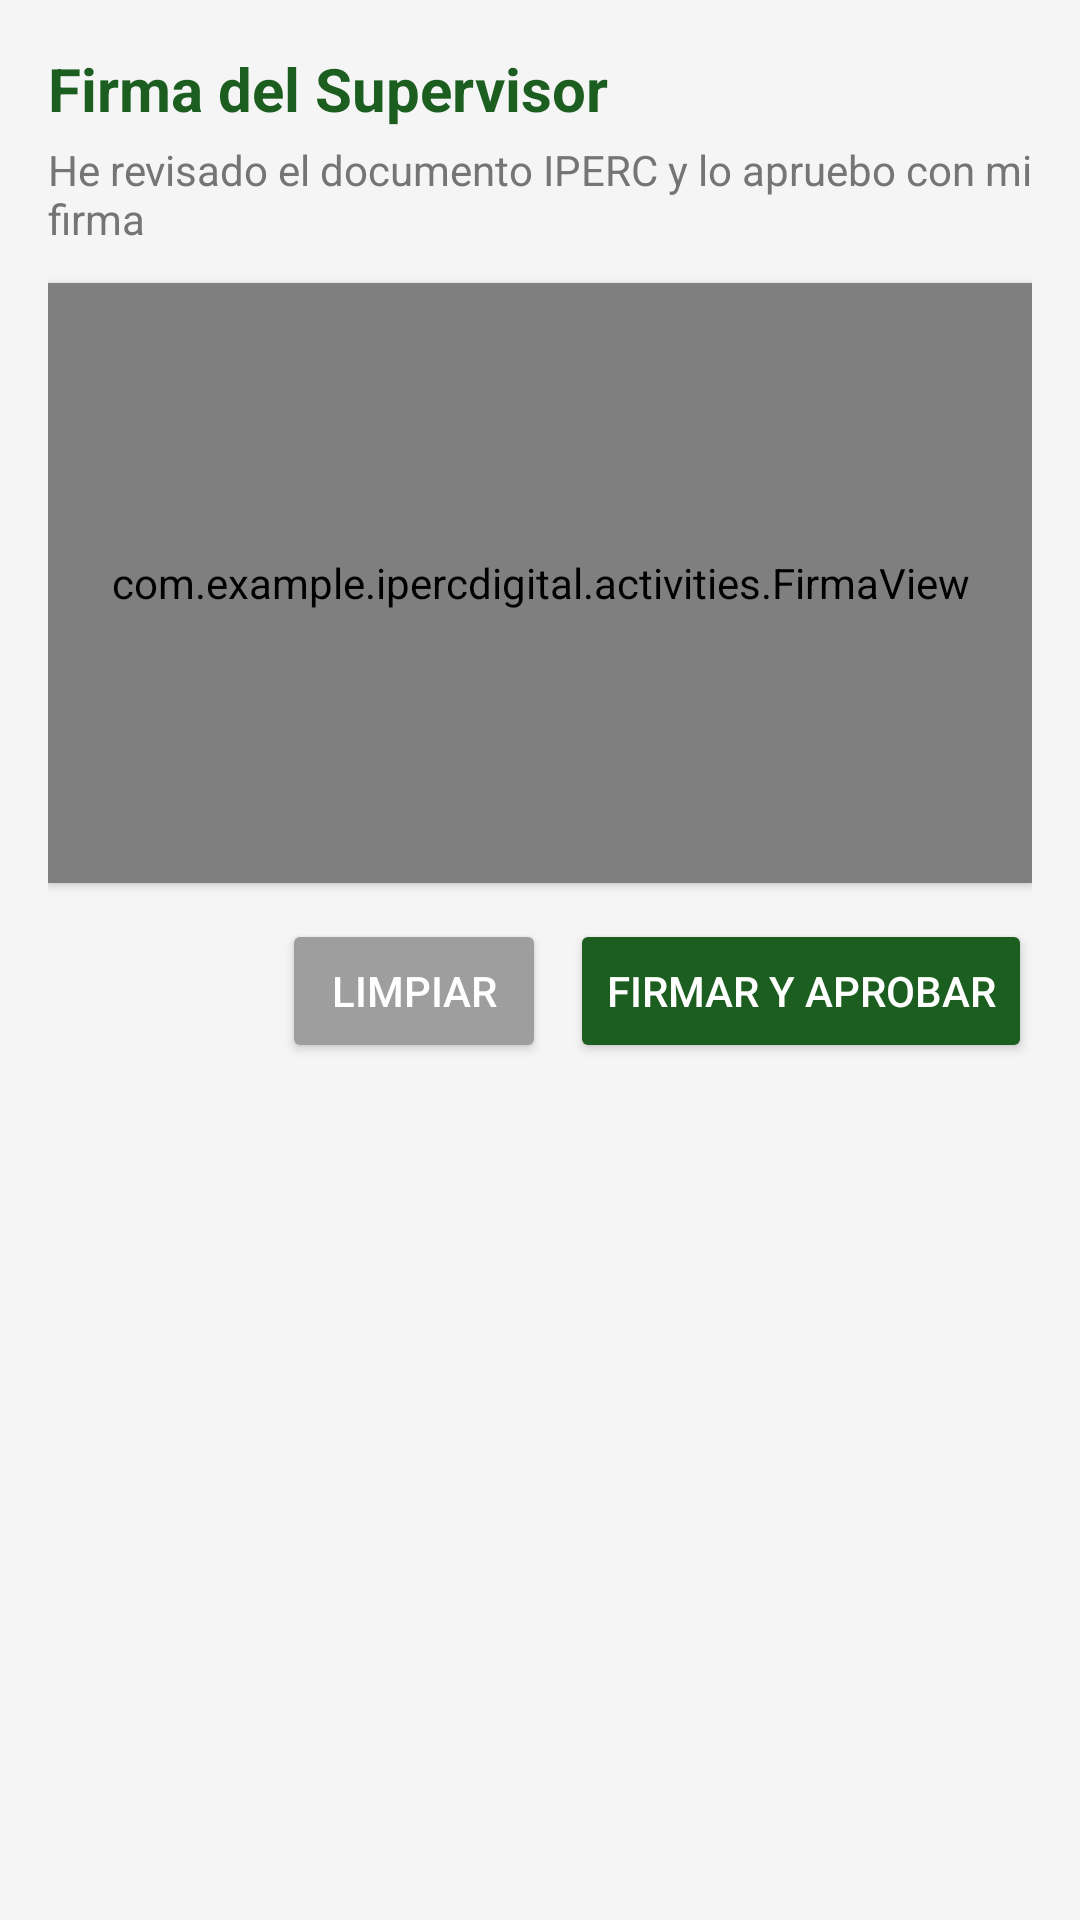

Reconstruct the res/layout file that produces this screen, plus the resources it refers to.
<!-- AndroidManifest.xml: application theme Theme.IpercDigital -->
<!-- res/layout/activity_firma_supervisor.xml -->
<?xml version="1.0" encoding="utf-8"?>
<LinearLayout xmlns:android="http://schemas.android.com/apk/res/android"
    android:layout_width="match_parent"
    android:layout_height="match_parent"
    android:orientation="vertical"
    android:padding="16dp"
    android:background="#F5F5F5">

    <TextView
        android:layout_width="match_parent"
        android:layout_height="wrap_content"
        android:text="Firma del Supervisor"
        android:textSize="20sp"
        android:textStyle="bold"
        android:textColor="#1B5E20"
        android:layout_marginBottom="4dp"/>

    <TextView
        android:layout_width="match_parent"
        android:layout_height="wrap_content"
        android:text="He revisado el documento IPERC y lo apruebo con mi firma"
        android:textSize="14sp"
        android:textColor="#757575"
        android:layout_marginBottom="12dp"/>

    <com.example.ipercdigital.activities.FirmaView
        android:id="@+id/firmaViewSupervisor"
        android:layout_width="match_parent"
        android:layout_height="200dp"
        android:background="#FFFFFF"
        android:elevation="2dp"/>

    <LinearLayout
        android:layout_width="match_parent"
        android:layout_height="wrap_content"
        android:orientation="horizontal"
        android:layout_marginTop="12dp"
        android:gravity="end">

        <Button
            android:id="@+id/btnLimpiarSupervisor"
            android:layout_width="wrap_content"
            android:layout_height="wrap_content"
            android:text="Limpiar"
            android:backgroundTint="#9E9E9E"
            android:textColor="#FFFFFF"
            android:layout_marginEnd="8dp"/>

        <Button
            android:id="@+id/btnAprobarConFirma"
            android:layout_width="wrap_content"
            android:layout_height="wrap_content"
            android:text="Firmar y Aprobar"
            android:backgroundTint="#1B5E20"
            android:textColor="#FFFFFF"/>
    </LinearLayout>

    <ProgressBar
        android:id="@+id/progressFirmaSupervisor"
        android:layout_width="wrap_content"
        android:layout_height="wrap_content"
        android:layout_gravity="center"
        android:layout_marginTop="16dp"
        android:visibility="gone"/>

    <TextView
        android:id="@+id/tvEstadoFirmaSupervisor"
        android:layout_width="match_parent"
        android:layout_height="wrap_content"
        android:text=""
        android:textSize="14sp"
        android:gravity="center"
        android:layout_marginTop="8dp"/>

</LinearLayout>
<!-- resources referenced by this layout -->
<resources>
  <style name="Theme.IpercDigital" parent="Base.Theme.IpercDigital" />
  <style name="Base.Theme.IpercDigital" parent="Theme.Material3.DayNight.NoActionBar">
          
          
      </style>
</resources>
